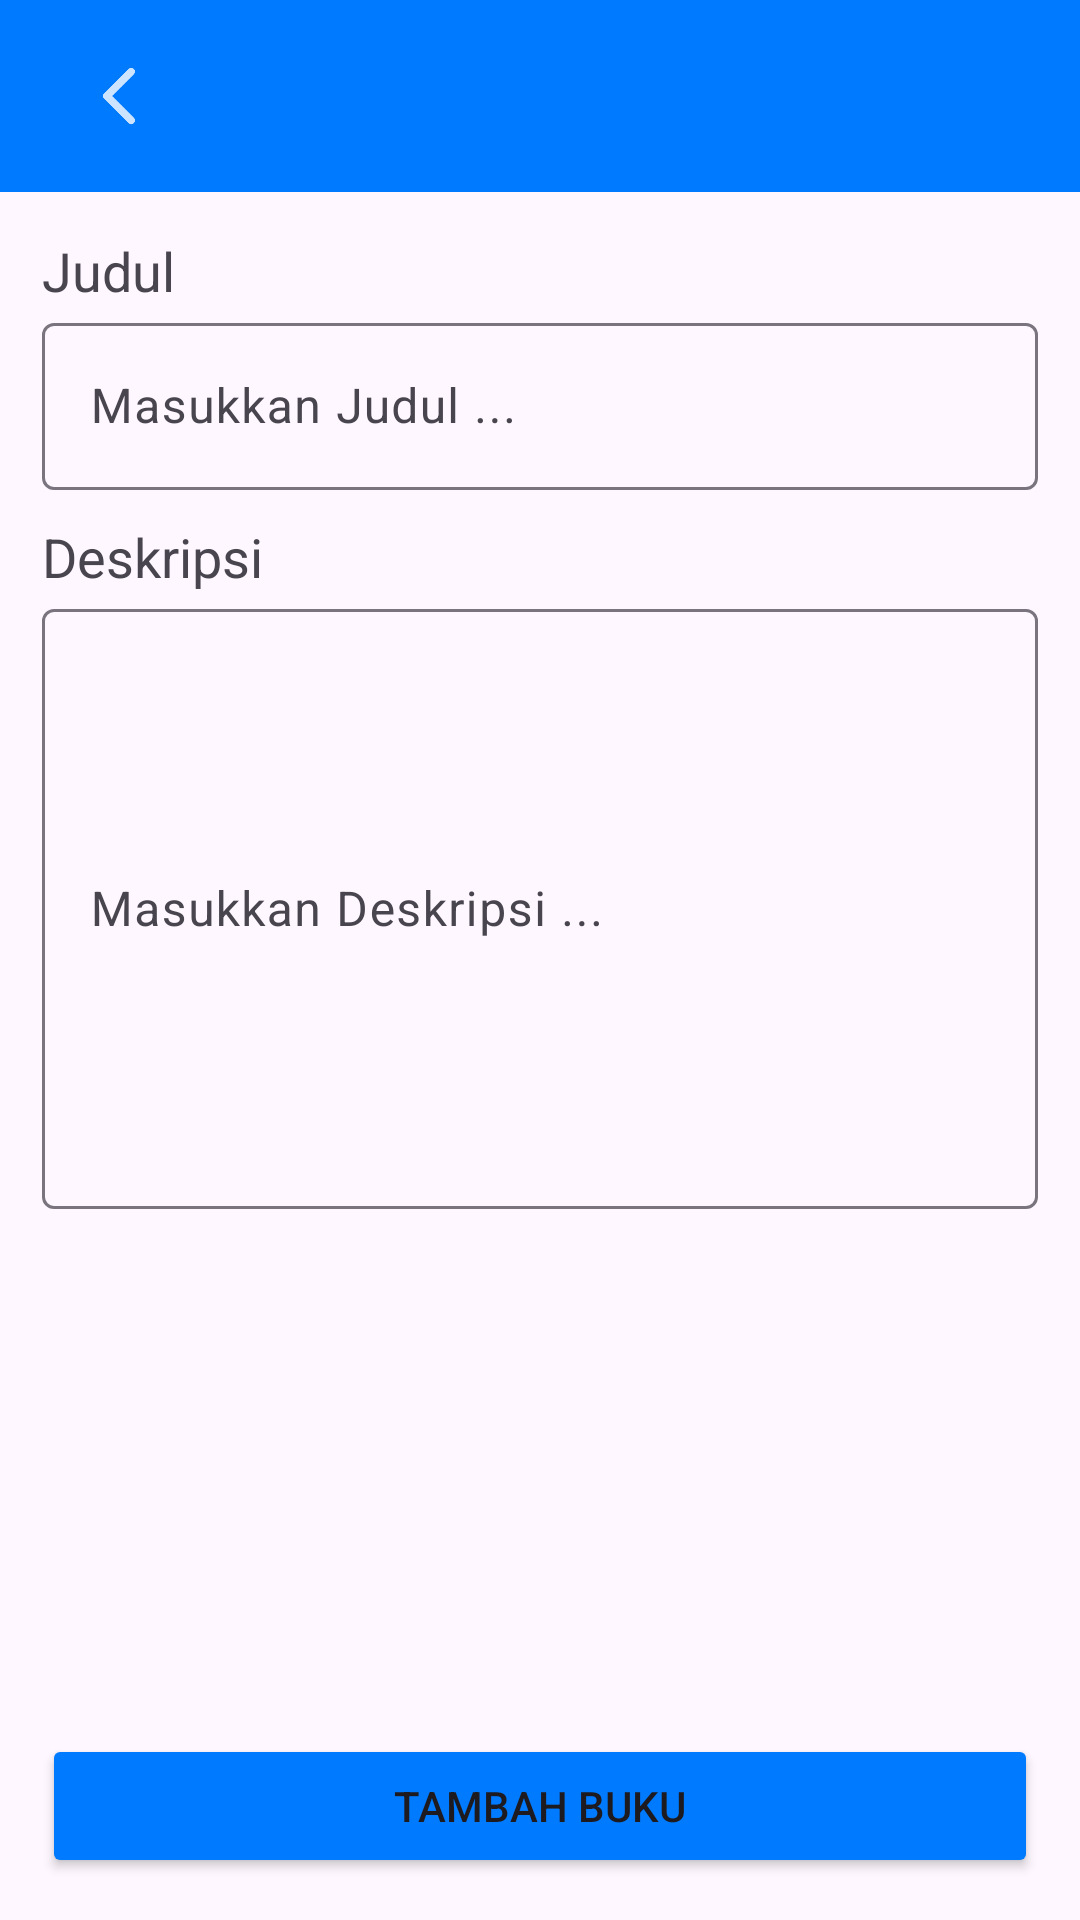

Reconstruct the res/layout file that produces this screen, plus the resources it refers to.
<!-- AndroidManifest.xml: application theme Theme.HariPertama -->
<!-- res/layout/activity_form_buku.xml -->
<?xml version="1.0" encoding="utf-8"?>
<androidx.constraintlayout.widget.ConstraintLayout xmlns:android="http://schemas.android.com/apk/res/android"
    xmlns:app="http://schemas.android.com/apk/res-auto"
    xmlns:tools="http://schemas.android.com/tools"
    android:id="@+id/main"
    android:layout_width="match_parent"
    android:layout_height="match_parent"
    tools:context=".Buku.FormBuku">

    <LinearLayout
        android:layout_width="match_parent"
        android:layout_height="match_parent"
        android:orientation="vertical">

        <com.google.android.material.appbar.AppBarLayout
            android:id="@+id/appBarLayout"
            android:layout_width="match_parent"
            android:layout_height="wrap_content">

            <androidx.appcompat.widget.Toolbar
                android:layout_width="match_parent"
                android:layout_height="wrap_content"
                android:background="@color/colorPrimary">

                <ImageButton
                    android:id="@+id/backButton"
                    android:layout_width="48dp"
                    android:layout_height="48dp"
                    android:background="@null"
                    android:contentDescription="@string/txt_back"
                    android:src="@drawable/ic_back" />

                <TextView
                    android:id="@+id/tvTitle"
                    android:layout_width="wrap_content"
                    android:layout_height="wrap_content"
                    android:layout_marginStart="24dp"
                    android:textColor="@color/white"
                    android:textSize="24sp" />

            </androidx.appcompat.widget.Toolbar>
        </com.google.android.material.appbar.AppBarLayout>

        <LinearLayout
            android:layout_width="match_parent"
            android:layout_height="match_parent"
            android:orientation="vertical"
            android:padding="14dp">


            <TextView
                android:layout_width="wrap_content"
                android:layout_height="wrap_content"
                android:text="@string/txt_judul_label"
                android:textSize="18sp" />

            <com.google.android.material.textfield.TextInputLayout
                android:layout_width="match_parent"
                android:layout_height="wrap_content">

                <com.google.android.material.textfield.TextInputEditText
                    android:id="@+id/etJudul"
                    android:layout_width="match_parent"
                    android:layout_height="wrap_content"
                    android:autofillHints="name"
                    android:hint="@string/txt_placeholder_judul"
                    android:inputType="text" />
            </com.google.android.material.textfield.TextInputLayout>


            <TextView
                android:layout_width="wrap_content"
                android:layout_height="wrap_content"
                android:layout_marginTop="10dp"
                android:text="@string/txt_deskripsi_label"
                android:textSize="18sp" />

            <com.google.android.material.textfield.TextInputLayout
                android:layout_width="match_parent"
                android:layout_height="wrap_content">

                <com.google.android.material.textfield.TextInputEditText
                    android:id="@+id/etDeskripsi"
                    android:layout_width="match_parent"
                    android:layout_height="200dp"
                    android:autofillHints="name"
                    android:hint="@string/txt_placeholder_deskripsi"
                    android:inputType="text|textMultiLine" />
            </com.google.android.material.textfield.TextInputLayout>

            <RelativeLayout
                android:layout_width="match_parent"
                android:layout_height="match_parent">

                <Button
                    android:id="@+id/btn_simpan"
                    android:layout_width="match_parent"
                    android:layout_height="wrap_content"
                    android:layout_alignParentBottom="true"
                    android:layout_gravity="bottom"
                    android:backgroundTint="@color/colorPrimary"

                    android:text="@string/txt_tambah_buku" />
            </RelativeLayout>
        </LinearLayout>
    </LinearLayout>

</androidx.constraintlayout.widget.ConstraintLayout>
<!-- resources referenced by this layout -->
<resources>
  <color name="colorPrimary">#007bff</color>
  <color name="white">#FFFFFFFF</color>
  <!-- drawable ic_back: png bitmap (drawable-hdpi, 327 bytes) -->
  <string name="txt_back">Back</string>
  <string name="txt_deskripsi_label">Deskripsi</string>
  <string name="txt_judul_label">Judul</string>
  <string name="txt_placeholder_deskripsi">Masukkan Deskripsi ...</string>
  <string name="txt_placeholder_judul">Masukkan Judul ...</string>
  <string name="txt_tambah_buku">Tambah Buku</string>
  <style name="Theme.HariPertama" parent="Base.Theme.HariPertama" />
  <style name="Base.Theme.HariPertama" parent="Theme.Material3.DayNight.NoActionBar">
          
          
      </style>
</resources>
